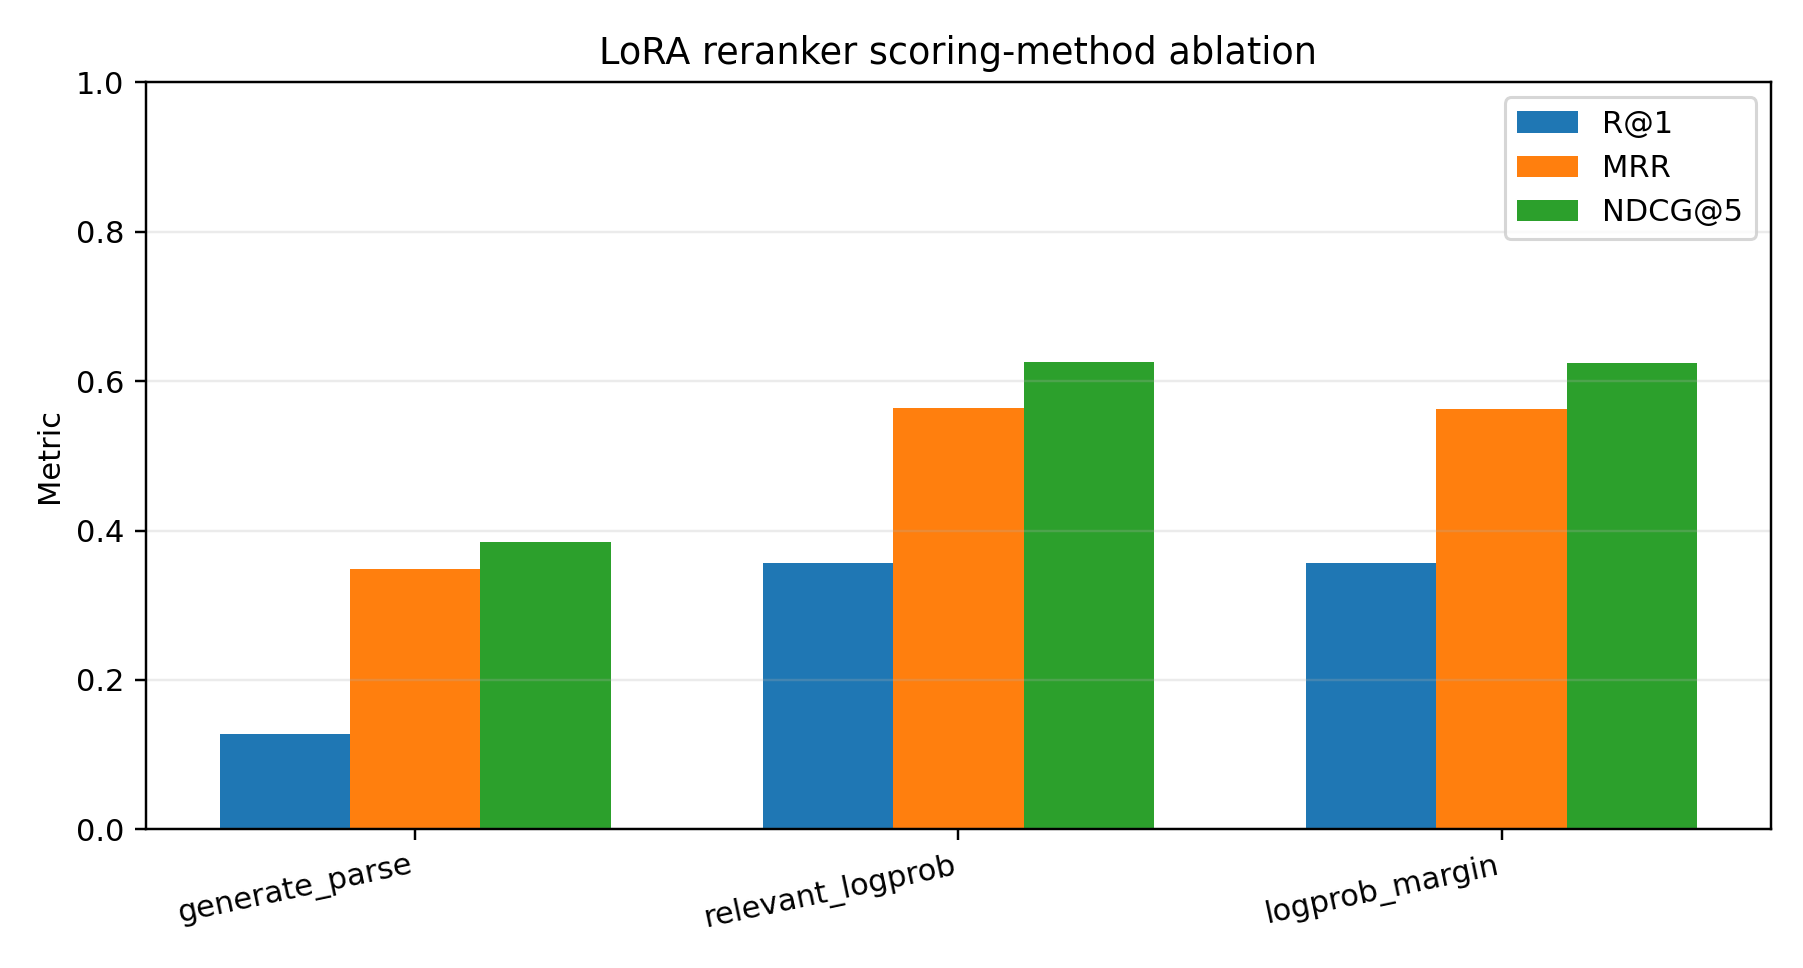

The data file committed next to this chart (first rows):
scoring_method, recall_at_1, recall_at_3, recall_at_5, ndcg_at_5, mrr, pairwise_accuracy, inference_runtime_sec, parse_failure_count, parse_failure_rate, query_tie_rate, average_candidate_tie_rate, max_tie_group_size, num_queries, num_pairs, git_commit, hardware, adapter_dir, test_path, output_dir, status
generate_parse, 0.128, 0.424, 0.646, 0.3848, 0.349, 0.001155, 904.8, 4, 0.0009891, 1.0, 0.999, 10, 500, 4044, fd98e372e54e5b7308a4117c4eafca217ac8a63c, NVIDIA GeForce RTX 4090 D, outputs/lora_adapters/qwen_1_5b_10k_lr1e…, data/processed/lora_qwen_1_5b_10k/test_q…, outputs/lora_scoring_ablation/generate_p…, ready
relevant_logprob, 0.356, 0.698, 0.87, 0.6254, 0.5637, 0.7358, 227.5, 0, 0.0, 0.008, 0.002316, 2, 500, 4044, fd98e372e54e5b7308a4117c4eafca217ac8a63c, NVIDIA GeForce RTX 4090 D, outputs/lora_adapters/qwen_1_5b_10k_lr1e…, data/processed/lora_qwen_1_5b_10k/test_q…, outputs/lora_scoring_ablation/relevant_l…, ready
logprob_margin, 0.356, 0.696, 0.866, 0.6236, 0.5633, 0.7343, 454, 0, 0.0, 0.01, 0.002983, 2, 500, 4044, fd98e372e54e5b7308a4117c4eafca217ac8a63c, NVIDIA GeForce RTX 4090 D, outputs/lora_adapters/qwen_1_5b_10k_lr1e…, data/processed/lora_qwen_1_5b_10k/test_q…, outputs/lora_scoring_ablation/logprob_ma…, ready
